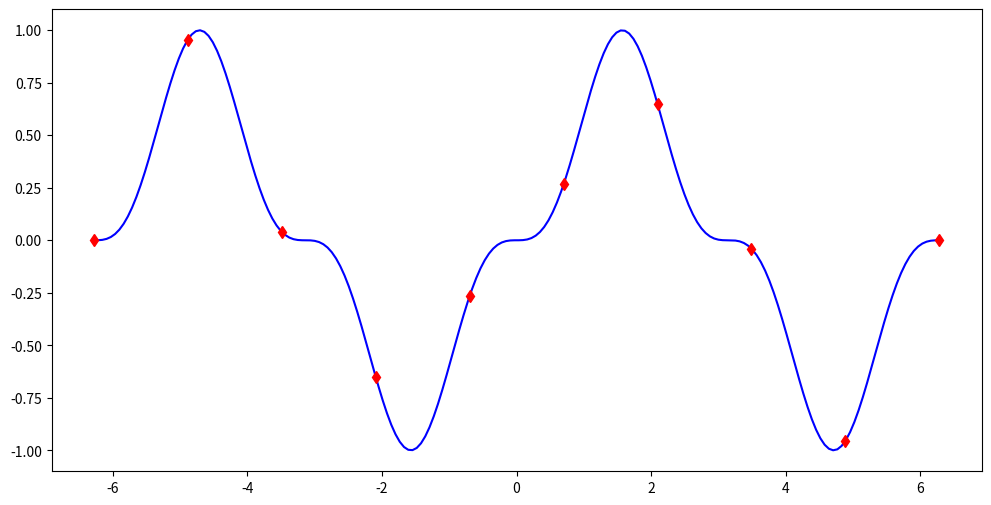

This chart was generated by the following Python code: (Note: this script raises an exception after producing the figure.)
import numpy as np
import matplotlib.pyplot as plt

def interpolateVandermonde(x, y):
    """
    Compute Polynomial coefficients using Vandermonde Matrix

    Parameters
    -----------
    x     : (n, ) array
            Data x_i to interpolate
    y     : (n, ) array
            Data y_i to interpolate

    Returns
    -------
    a     : (n, ) array
            Coefficients of the interpolating polynomial
    """
    a = ...
    return a

def interpolatingPolynomial(a):
    """
    Build interpolating polynomial using a coefficients

    Parameters
    -----------
    a     : (n, ) array
            Coefficients of the interpolating polynomial

    Returns
    -------
    P     : Function
            Interpolation polynomial P(x)
    """
    P = ...
    return P

def error(y, p):
    """
    Compute interpolation error

    Parameters
    -----------
    y     : (n, ) array
            y = f(x)
    p     : (n, ) array
            p = P(x)

    Returns
    -------
    err   : float
            Interpolation error
    """
    return np.linalg.norm(y - p, np.inf) / np.linalg.norm(y, np.inf)

f1 = lambda x: 2 * x + 3 
f2 = lambda x: np.sin(x) ** 3
f3 = lambda x: np.exp(x) 
f4 = lambda x: np.exp(-x ** 2)
f5 = lambda x: np.sinc(x)

x_a, x_b = -2 * np.pi, 2 * np.pi # Domain
f = f2 # Select function to evaluate

N_i = 10
x_i = np.linspace(x_a, x_b, N_i)
y_i = f(x_i)

a = interpolateVandermonde(x_i, y_i)
P = interpolatingPolynomial(a)

N_e = 200
x_e = np.linspace(x_a, x_b, N_e)
y_e = f(x_e)

plt.figure(figsize=(12, 6))
plt.plot(x_e, y_e, 'b-', label="f(x)")
plt.plot(x_i, y_i, 'rd', label="Puntos para interpolar")
plt.plot(x_e, P(x_e), '.-', label=r'$P(x)$')
plt.grid(True)
plt.legend()
plt.xlabel(r"$x$")
plt.ylabel(r"$y$")
plt.show()

N = 10
Ns = 10 * np.arange(1, N + 1) # Number of nodes for interpolation
errors = np.zeros(Ns.shape[-1])

# Compute error between interpolating polynomial and "real function"
for i in range(Ns.shape[-1]):
    # Interpolation nodes
    x_i = np.linspace(x_a, x_b, Ns[i])
    y_i = f(x_i)
    # Interpolation
    a = interpolateVandermonde(x_i, y_i)
    P = interpolatingPolynomial(a)
    p = P(x_e) # Polynomial evaluation
    errors[i] = error(y_e, p)

plt.figure(figsize=(12, 6))
plt.plot(Ns, errors, 'b-.')
plt.grid(True)
plt.yscale('log')
plt.ylabel("Error")
plt.xlabel("Grado Polinomio")
plt.show()